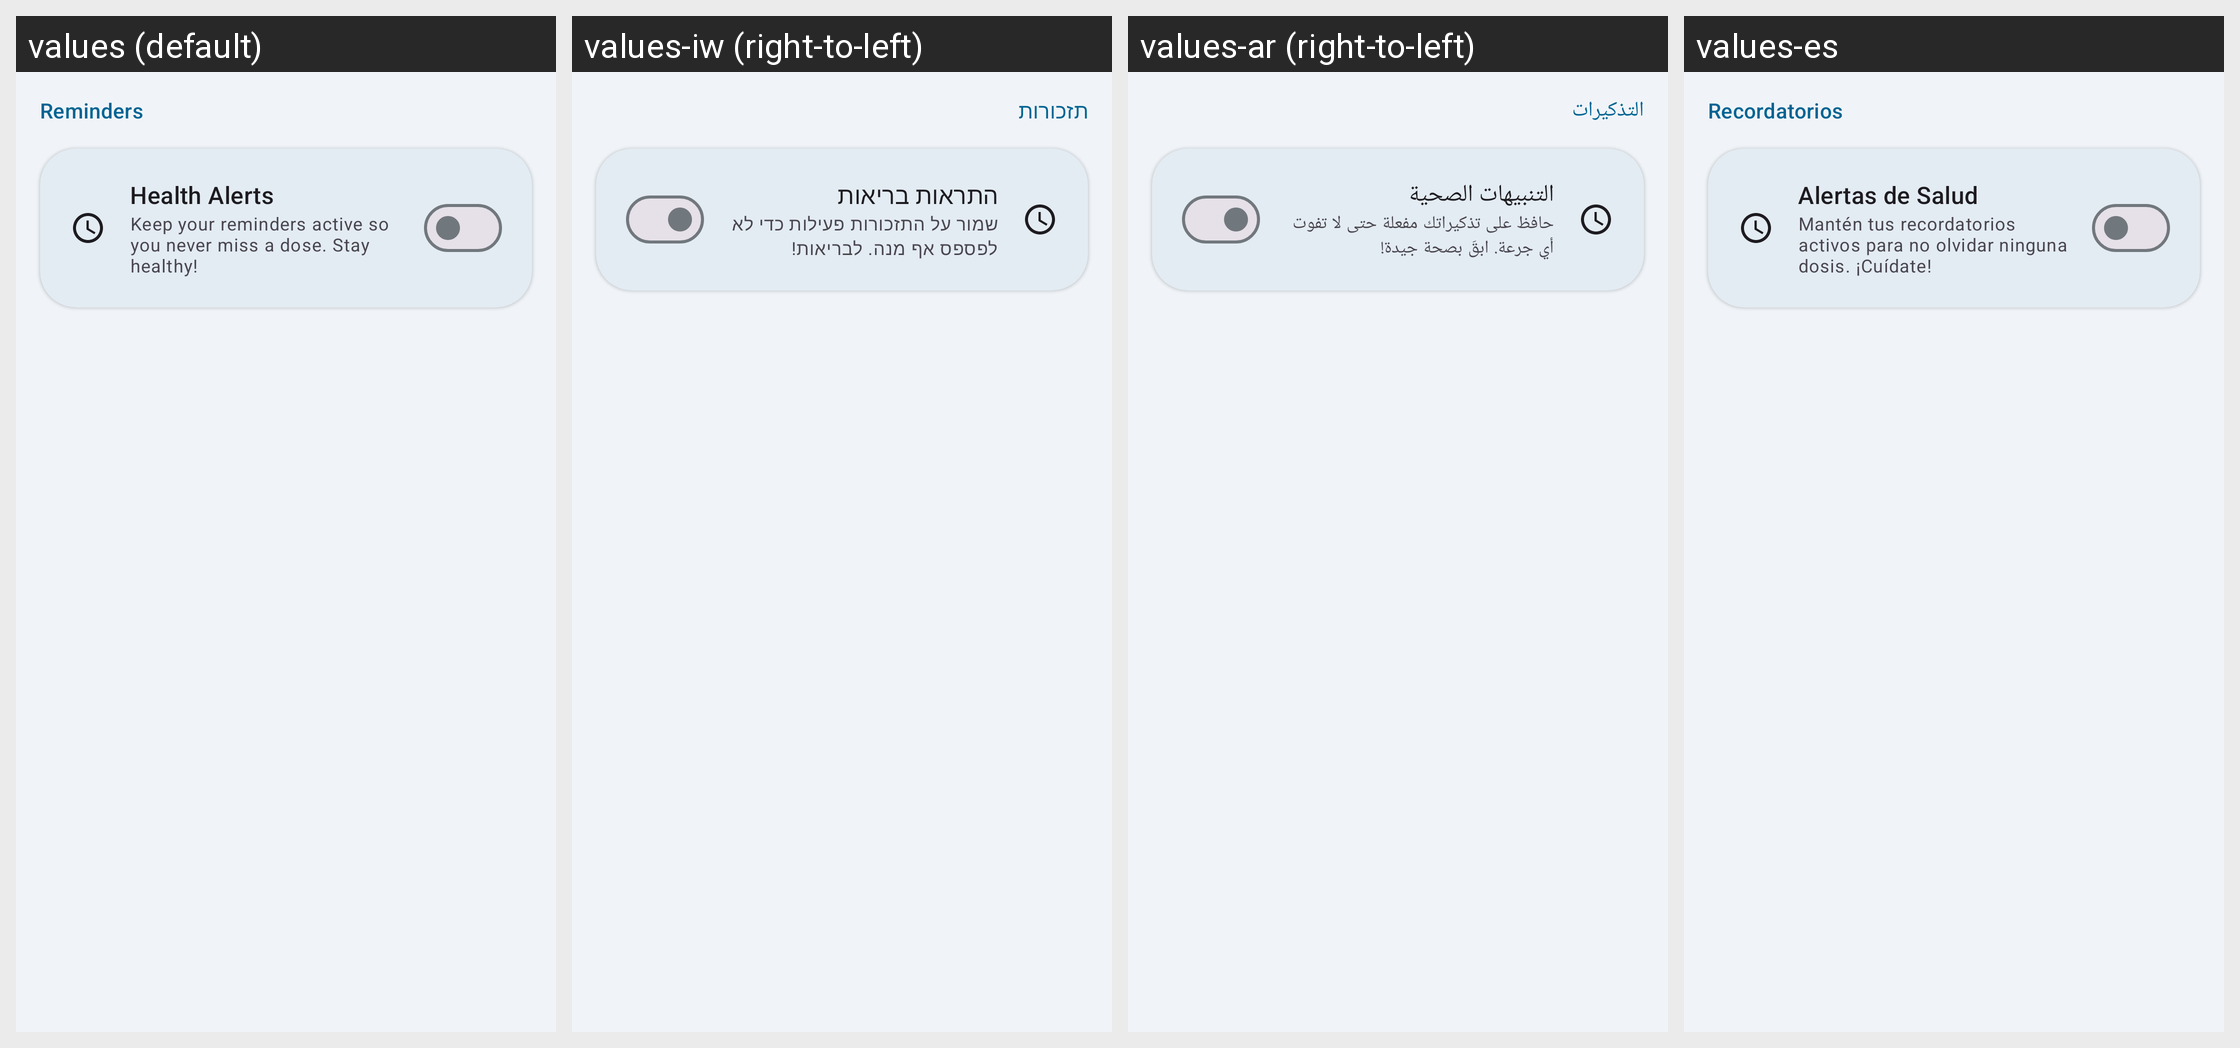

For this localized Android screen grid, give each drawn string resource with its value in every locale shown.
Android screen res/layout/layout_settings_reminders.xml rendered under 4 locales, left to right: values (default), values-iw (right-to-left), values-ar (right-to-left), values-es. Device: Nexus 5 (rendered at 1080×1920; each locale shown at half size, 540×960, under a caption strip naming it); theme Theme.MedicationWizard.
Other locales in the repository, not shown: values-de, values-fr, values-he, values-hi, values-in, values-ja, values-ko, values-pt-rBR, values-ru.
Strings drawn on this screen, with the default value and each locale's value (text and hints the layout hard-codes, and strings that could not be matched under every locale, appear in the picture but are not listed):

settings_category_reminders
  values: Reminders
  values-iw: תזכורות
  values-ar: التذكيرات
  values-es: Recordatorios

settings_notifications_title
  values: Health Alerts
  values-iw: התראות בריאות
  values-ar: التنبيهات الصحية
  values-es: Alertas de Salud

settings_notifications_summary
  values: Keep your reminders active so you never miss a dose. Stay healthy!
  values-iw: שמור על התזכורות פעילות כדי לא לפספס אף מנה. לבריאות!
  values-ar: حافظ على تذكيراتك مفعلة حتى لا تفوت أي جرعة. ابقَ بصحة جيدة!
  values-es: Mantén tus recordatorios activos para no olvidar ninguna dosis. ¡Cuídate!
